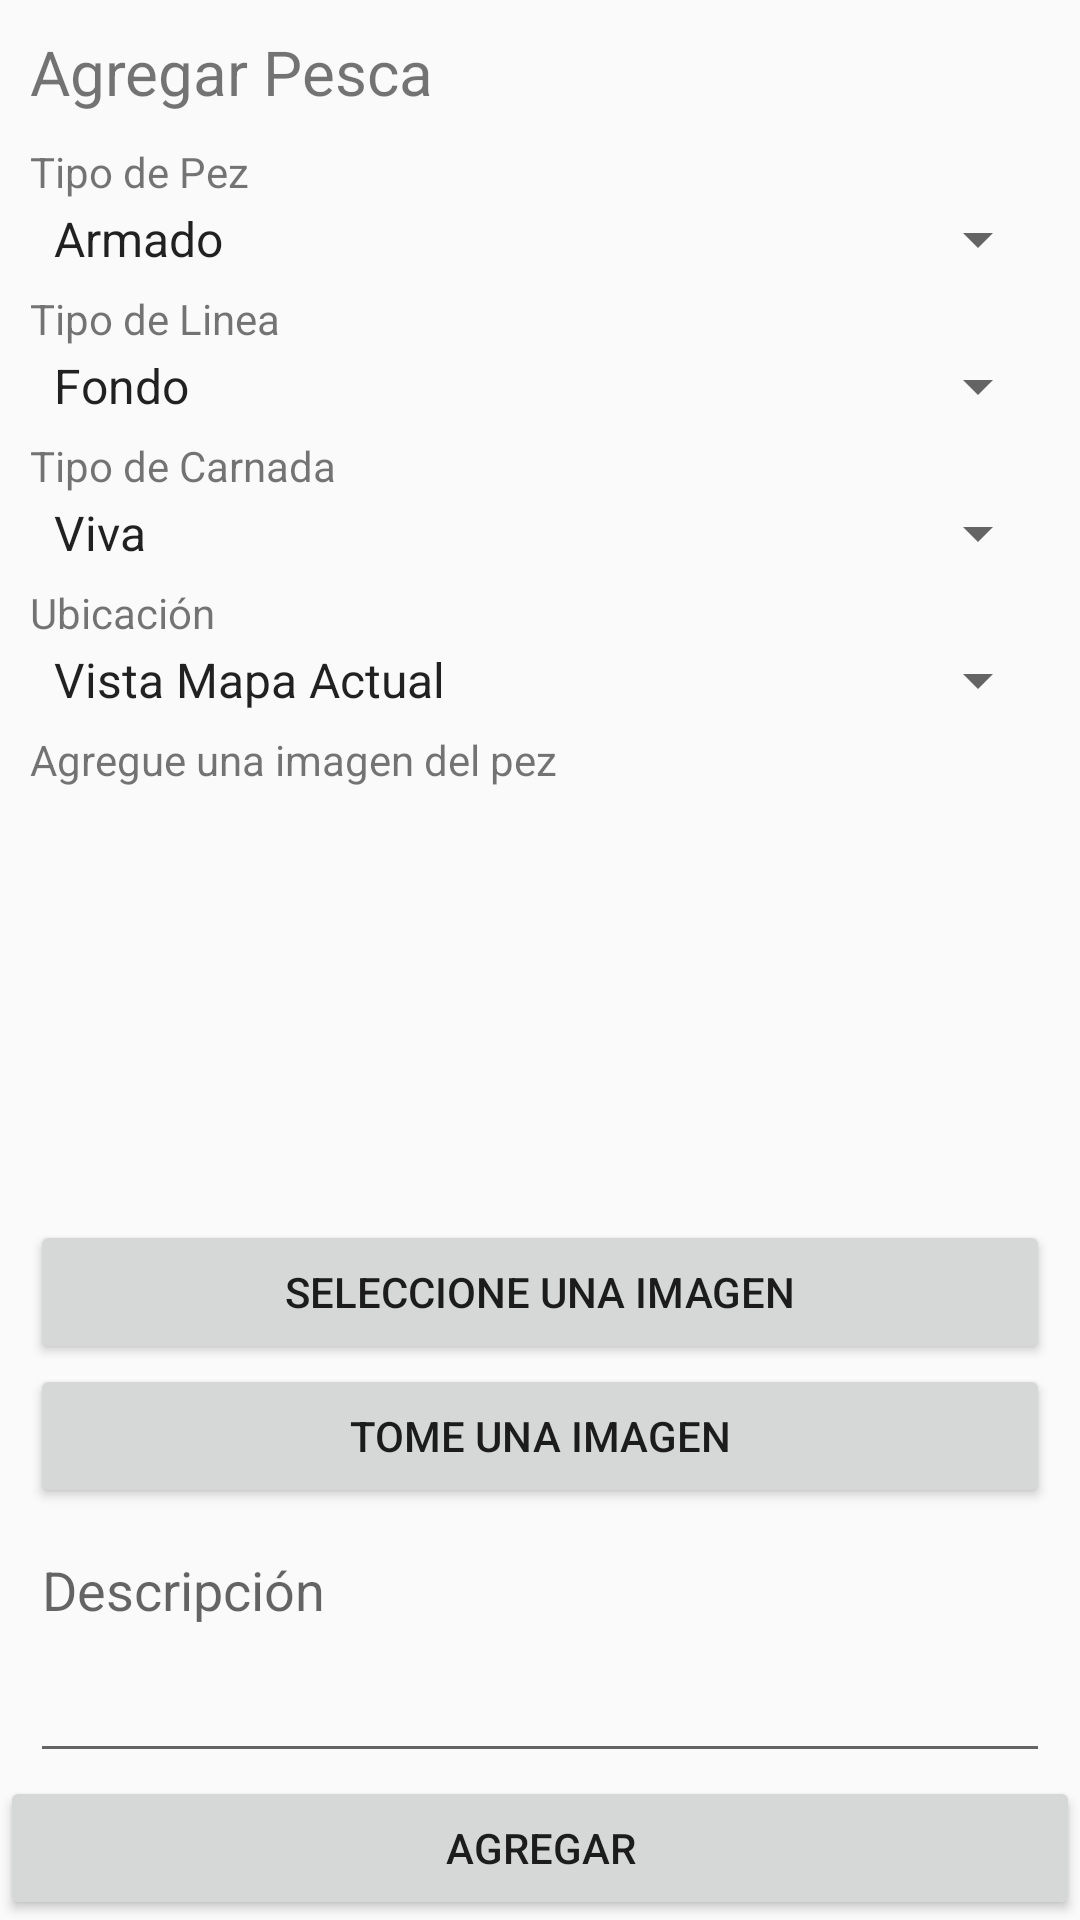

Layout XML and referenced resources for this Android screen:
<!-- AndroidManifest.xml: application theme AppTheme -->
<!-- res/layout/activity_form_add.xml -->
<?xml version="1.0" encoding="utf-8"?>
<LinearLayout xmlns:android="http://schemas.android.com/apk/res/android"
    android:orientation="vertical"
    android:layout_width="match_parent"
    android:layout_height="match_parent">

    <TextView
        android:id="@+id/FormAddTitle"
        android:layout_width="wrap_content"
        android:layout_height="wrap_content"
        android:layout_margin="10dp"
        android:text="@string/agregar_pesca"
        android:textSize="10pt">
    </TextView>
    <TextView
        android:layout_width="fill_parent"
        android:layout_height="wrap_content"
        android:text="@string/tipopez_seleccionar"
        android:layout_marginLeft="10dp"
        android:layout_marginRight="10dp"
        android:layout_marginBottom="1dp"
        />
    <Spinner
        android:id="@+id/FormAddTipoPez"
        android:layout_height="wrap_content"
        android:prompt="@string/tipopez_seleccionar"
        android:layout_width="fill_parent"
        android:layout_marginLeft="10dp"
        android:layout_marginRight="10dp"
        android:entries="@array/tipopezlist">
    </Spinner>
    <TextView
        android:layout_width="fill_parent"
        android:layout_height="wrap_content"
        android:text="@string/tipolinea_seleccionar"
        android:layout_marginLeft="10dp"
        android:layout_marginRight="10dp"
        android:layout_marginBottom="1dp"
        android:layout_marginTop="5dp"
        />
    <Spinner
        android:id="@+id/FormAddTipoLinea"
        android:layout_height="wrap_content"
        android:prompt="@string/tipolinea_seleccionar"
        android:layout_width="fill_parent"
        android:layout_marginLeft="10dp"
        android:layout_marginRight="10dp"
        android:entries="@array/tipolinealist">
    </Spinner>
    <TextView
        android:layout_width="fill_parent"
        android:layout_height="wrap_content"
        android:layout_marginLeft="10dp"
        android:layout_marginRight="10dp"
        android:layout_marginBottom="1dp"
        android:layout_marginTop="5dp"
        android:text="@string/tipocarnada_seleccionar"
        />
    <Spinner
        android:id="@+id/FormAddTipoCarnada"
        android:layout_height="wrap_content"
        android:prompt="@string/tipocarnada_seleccionar"
        android:layout_width="fill_parent"
        android:layout_marginLeft="10dp"
        android:layout_marginRight="10dp"
        android:entries="@array/tipocarnadalist">
    </Spinner>

    <TextView
        android:layout_width="fill_parent"
        android:layout_height="wrap_content"
        android:layout_marginLeft="10dp"
        android:layout_marginRight="10dp"
        android:layout_marginBottom="1dp"
        android:layout_marginTop="5dp"
        android:text="@string/ubicacion"
        />
    <Spinner
        android:id="@+id/FormAddTipoUbicacion"
        android:layout_height="wrap_content"
        android:prompt="@string/tipoubicacion_seleccionar"
        android:layout_width="fill_parent"
        android:layout_marginLeft="10dp"
        android:layout_marginRight="10dp"
        android:entries="@array/tipoubicacionlist">
    </Spinner>


    <TextView
        android:layout_width="fill_parent"
        android:layout_height="wrap_content"
        android:layout_marginLeft="10dp"
        android:layout_marginRight="10dp"
        android:layout_marginBottom="1dp"
        android:layout_marginTop="5dp"
        android:text="@string/select_image"
        />
    <ImageView
        android:id="@+id/imageUploadPreview"
        android:layout_width="fill_parent"
        android:layout_height="wrap_content"
        android:layout_weight="1"
        android:layout_marginLeft="10dp"
        android:layout_marginRight="10dp">
    </ImageView>
    <Button
        android:id="@+id/uploadImageButton"
        android:text="@string/pick_photo"
        android:layout_width="fill_parent"
        android:layout_height="wrap_content"
        android:layout_marginLeft="10dp"
        android:layout_marginRight="10dp">
    </Button>
    <Button
        android:id="@+id/cameraImageButton"
        android:text="@string/pick_camera"
        android:layout_width="fill_parent"
        android:layout_height="wrap_content"
        android:layout_marginLeft="10dp"
        android:layout_marginRight="10dp">
    </Button>
    <EditText
        android:id="@+id/FormAddDescripcion"
        android:layout_height="wrap_content"
        android:layout_marginLeft="10dp"
        android:layout_marginRight="10dp"
        android:layout_marginBottom="1dp"
        android:layout_marginTop="5dp"
        android:hint="@string/descripcion"
        android:inputType="textMultiLine"
        android:lines="3"
        android:maxLength="255"
        android:gravity="top"
        android:layout_width="fill_parent">
    </EditText>

    <Button
        android:id="@+id/FormAddSaveButton"
        android:layout_height="wrap_content"
        android:layout_width="fill_parent"
        android:text="@string/save_button"
        ></Button>

</LinearLayout>
<!-- resources referenced by this layout -->
<resources>
  <string-array name="tipocarnadalist">
          <item>@string/tipocarnada1</item>
          <item>@string/tipocarnada2</item>
          <item>@string/tipocarnada3</item>
          <item>@string/tipocarnada4</item>
      </string-array>
  <string-array name="tipolinealist">
          <item>@string/tipolinea1</item>
          <item>@string/tipolinea2</item>
      </string-array>
  <string-array name="tipoubicacionlist">
          <item>Vista Mapa Actual</item>
          <item>Ubicación Actual</item>
      </string-array>
  <string name="agregar_pesca">Agregar Pesca</string>
  <string name="descripcion">Descripción</string>
  <string name="pick_camera">Tome una imagen</string>
  <string name="pick_photo">Seleccione una imagen</string>
  <string name="save_button">Agregar</string>
  <string name="select_image">Agregue una imagen del pez</string>
  <string name="tipocarnada_seleccionar">Tipo de Carnada</string>
  <string name="tipolinea_seleccionar">Tipo de Linea</string>
  <string name="tipopez_seleccionar">Tipo de Pez</string>
  <string name="tipoubicacion_seleccionar">Ubicación de Pesca</string>
  <string name="ubicacion">Ubicación</string>
  <style name="AppTheme" parent="Theme.AppCompat.Light.DarkActionBar">
          
          <item name="colorPrimary">@color/colorPrimary</item>
          <item name="colorPrimaryDark">@color/colorPrimaryDark</item>
          <item name="colorAccent">@color/colorAccent</item>
      </style>
  <string name="tipocarnada1">Viva</string>
  <string name="tipocarnada2">Masa</string>
  <string name="tipocarnada3">Mosca</string>
  <string name="tipocarnada4">Señuelo</string>
  <string name="tipolinea1">Fondo</string>
  <string name="tipolinea2">Flote</string>
  <string name="tipopez1">Armado</string>
  <string name="tipopez2">Bagre amarillo</string>
  <string name="tipopez3">Bagre blanco o moncholo</string>
  <string name="tipopez4">Boga</string>
  <string name="tipopez5">Cabeza amarga</string>
  <string name="tipopez6">Chafalote</string>
  <string name="tipopez7">Dientudo o bocacha</string>
  <string name="tipopez8">Dorado</string>
  <string name="tipopez9">Lisa</string>
  <string name="tipopez10">Manguruyú</string>
  <string name="tipopez11">Pacú</string>
  <string name="tipopez12">Palometa</string>
  <string name="tipopez13">Patí</string>
  <string name="tipopez14">Pejerrey</string>
  <string name="tipopez15">Perca</string>
  <string name="tipopez16">Pirá pitá o pico de pato</string>
  <string name="tipopez17">Piraña</string>
  <string name="tipopez18">Raya</string>
  <string name="tipopez19">Surubí</string>
  <string name="tipopez20">Tararira</string>
  <string name="tipopez21">Carpa</string>
  <string name="tipopez22">Sabalo</string>
  <string name="tipopez23">Mojarra</string>
  <string name="tipopez24">Mandubí</string>
  <string name="tipopez25">Manduba</string>
  <string name="tipopez26">Corvina</string>
  <string name="tipopez27">Anguila</string>
  <string name="tipopez28">Vieja del agua</string>
  <string name="tipopez29">Limon</string>
  <string name="tipopez30">Palo</string>
  <string name="tipopez31">Congrio</string>
  <string name="tipopez32">Pescadilla</string>
  <string name="tipopez33">Chucho</string>
  <string name="tipopez34">Brotola</string>
  <!-- not gathered from this repository: default colours our renderer supplied (Android Studio template values) -->
  <color name="colorPrimary">#FF6200EE</color>
  <color name="colorPrimaryDark">#FF3700B3</color>
  <color name="colorAccent">#FF03DAC5</color>
</resources>
